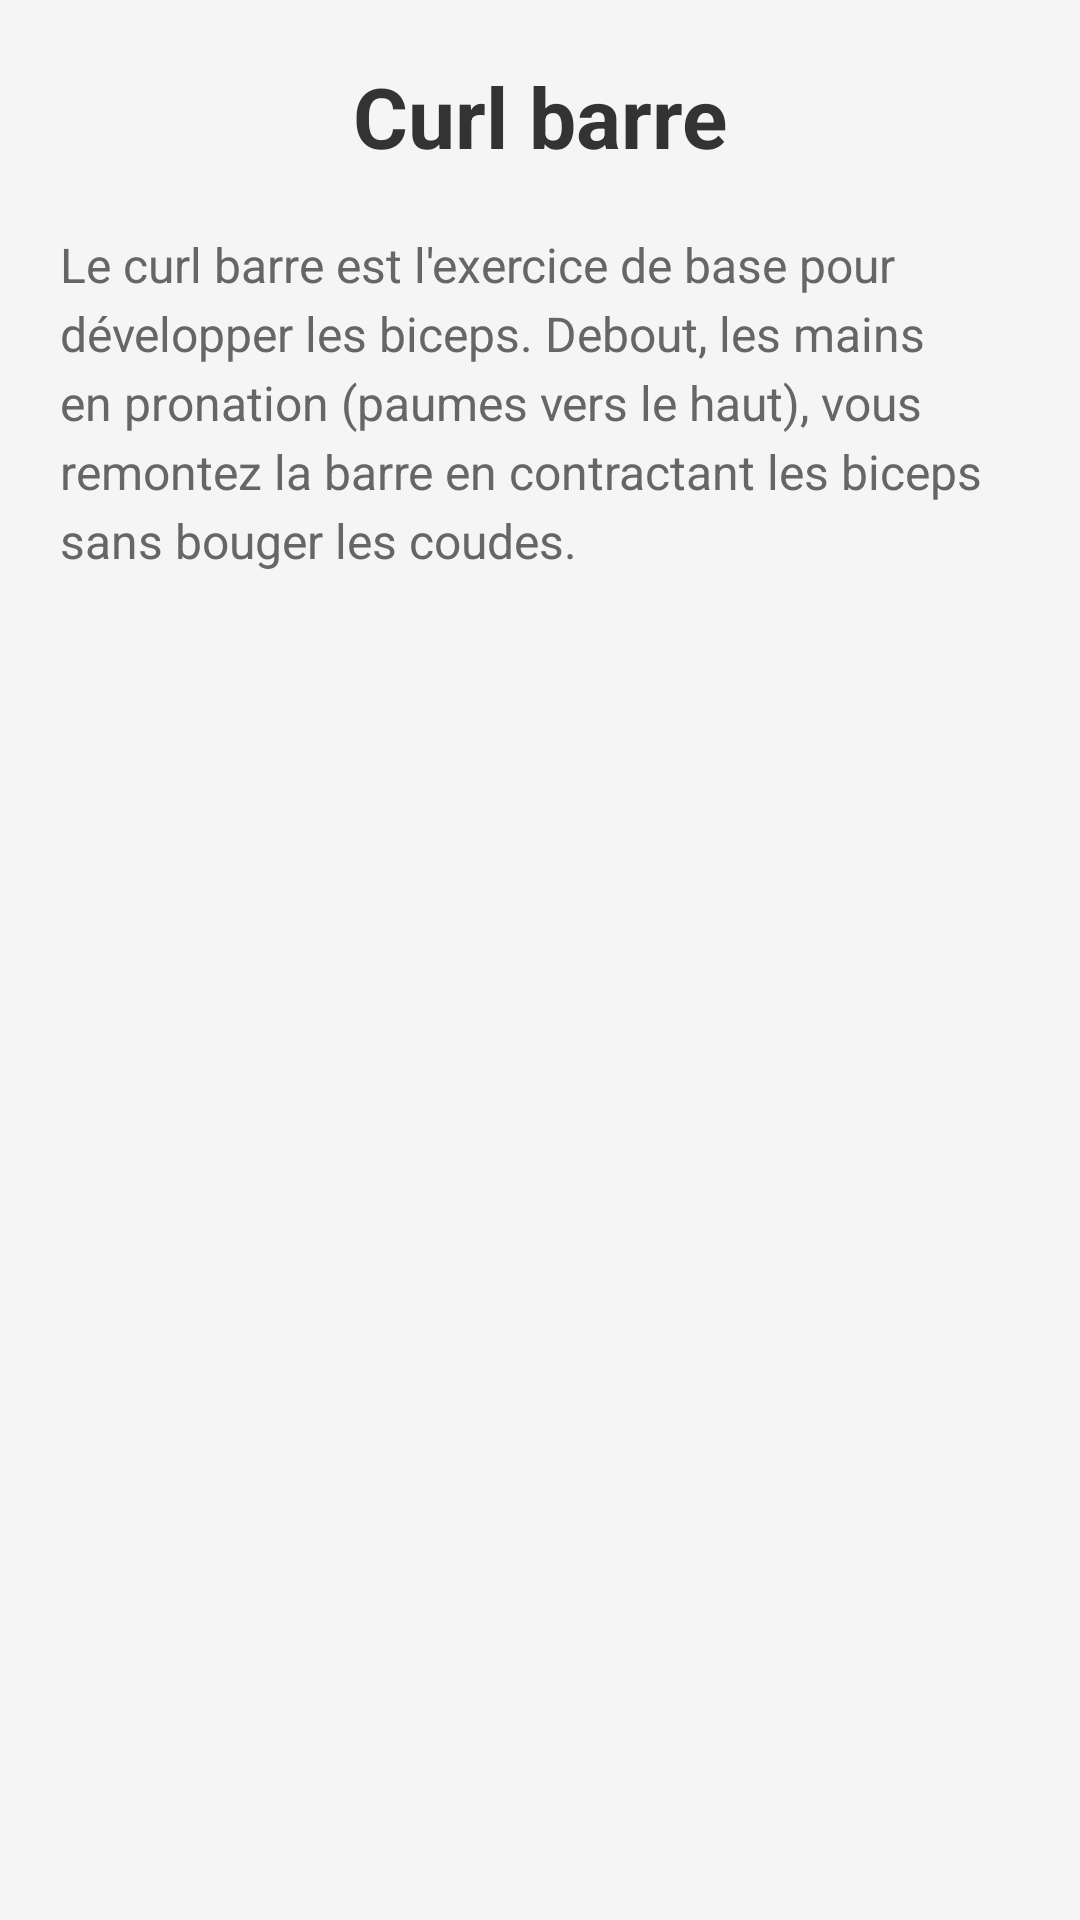

Android layout source for this screen:
<!-- AndroidManifest.xml: application theme Theme.Muscu -->
<!-- res/layout/activity_curl_barre.xml -->
<?xml version="1.0" encoding="utf-8"?>
<ScrollView xmlns:android="http://schemas.android.com/apk/res/android"
    android:layout_width="match_parent"
    android:layout_height="match_parent"
    android:padding="20dp"
    android:background="#F5F5F5">

    <LinearLayout
        android:layout_width="match_parent"
        android:layout_height="wrap_content"
        android:orientation="vertical">

        <TextView
            android:layout_width="match_parent"
            android:layout_height="wrap_content"
            android:text="Curl barre"
            android:textSize="28sp"
            android:textStyle="bold"
            android:gravity="center"
            android:layout_marginBottom="20dp"
            android:textColor="#333333" />

        <TextView
            android:layout_width="match_parent"
            android:layout_height="wrap_content"
            android:text="Le curl barre est l'exercice de base pour développer les biceps. Debout, les mains en pronation (paumes vers le haut), vous remontez la barre en contractant les biceps sans bouger les coudes."
            android:textSize="16sp"
            android:lineSpacingExtra="4dp"
            android:textColor="#666666"
            android:layout_marginBottom="20dp" />

        <ImageView
            android:id="@+id/gifExercice"
            android:layout_width="match_parent"
            android:layout_height="300dp"
            android:contentDescription="Animation curl barre"
            android:layout_gravity="center"
            android:layout_marginBottom="30dp" />

    </LinearLayout>

</ScrollView>
<!-- resources referenced by this layout -->
<resources>
  <style name="Theme.Muscu" parent="Base.Theme.Muscu" />
  <style name="Base.Theme.Muscu" parent="Theme.Material3.DayNight.NoActionBar">
          
          
      </style>
</resources>
